Labelled photos from "finalCAIProject", an image-classification folder in jacobgale21/finalCAIProject. The possible labels are: backpack, book, calculator, chair, clock, desk, keychain, laptop, paper, pen, phone, water bottle.

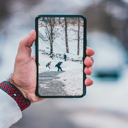
Label: phone

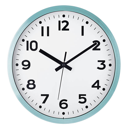
Label: clock

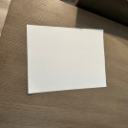
Label: paper

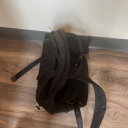
Label: backpack

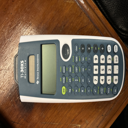
Label: calculator

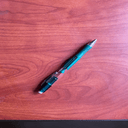
Label: pen
